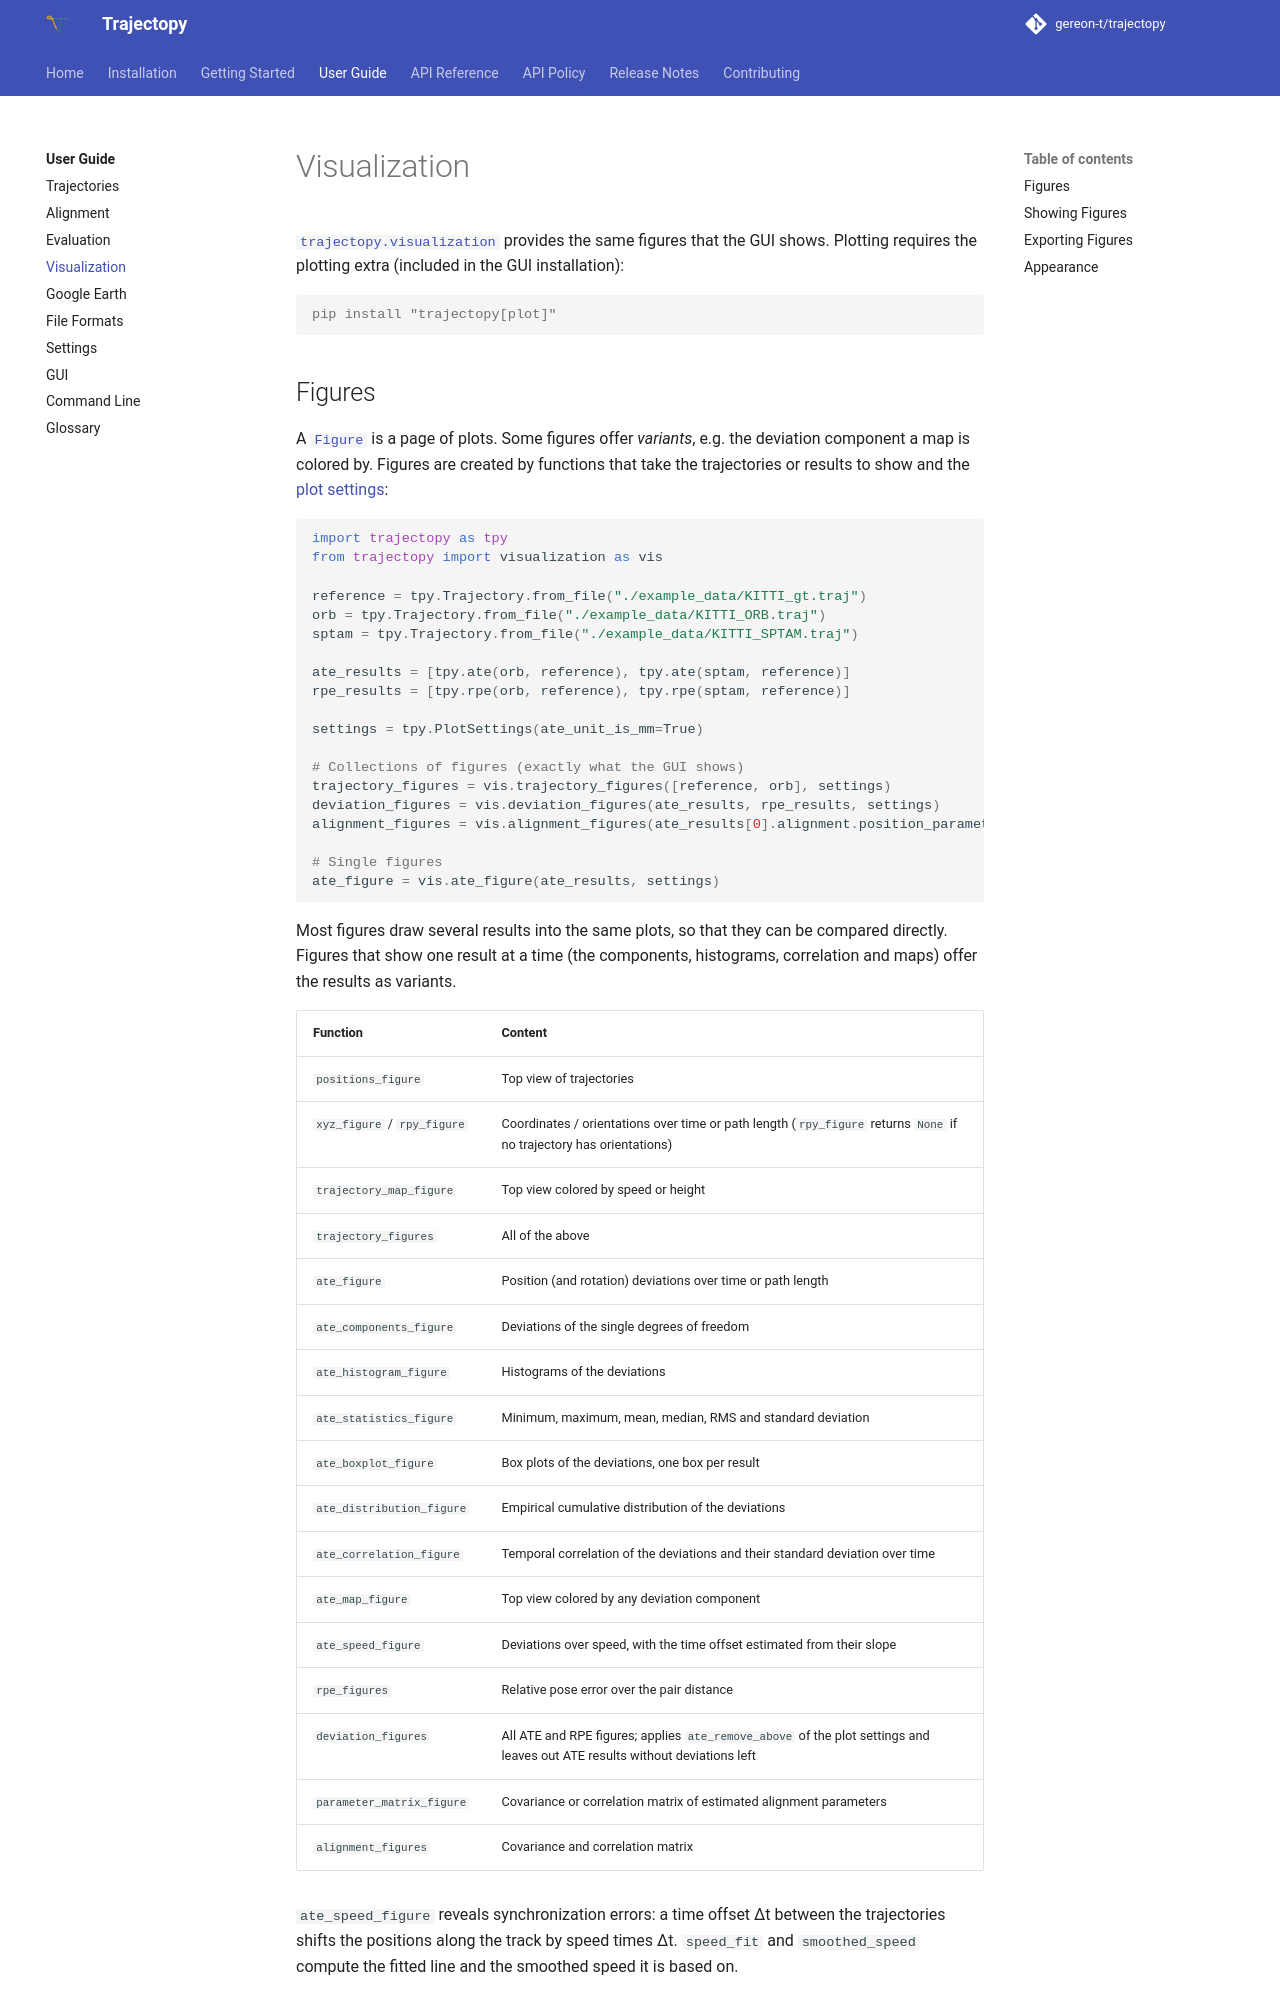

repository: gereon-t/trajectopy · page: user_guide/visualization/index.html · generator: mkdocs

# Visualization

[`trajectopy.visualization`](../api/visualization.md) provides the same figures that the GUI shows. Plotting
requires the plotting extra (included in the GUI installation):

```console
pip install "trajectopy[plot]"
```

## Figures

A [`Figure`](../api/visualization.md#trajectopy.visualization.Figure) is a page of plots. Some figures offer
*variants*, e.g. the deviation component a map is colored by. Figures are created by functions that take the
trajectories or results to show and the [plot settings](settings.md#plot-settings):

```python
import trajectopy as tpy
from trajectopy import visualization as vis

reference = tpy.Trajectory.from_file("./example_data/KITTI_gt.traj")
orb = tpy.Trajectory.from_file("./example_data/KITTI_ORB.traj")
sptam = tpy.Trajectory.from_file("./example_data/KITTI_SPTAM.traj")

ate_results = [tpy.ate(orb, reference), tpy.ate(sptam, reference)]
rpe_results = [tpy.rpe(orb, reference), tpy.rpe(sptam, reference)]

settings = tpy.PlotSettings(ate_unit_is_mm=True)

# Collections of figures (exactly what the GUI shows)
trajectory_figures = vis.trajectory_figures([reference, orb], settings)
deviation_figures = vis.deviation_figures(ate_results, rpe_results, settings)
alignment_figures = vis.alignment_figures(ate_results[0].alignment.position_parameters, settings)

# Single figures
ate_figure = vis.ate_figure(ate_results, settings)
```

Most figures draw several results into the same plots, so that they can be compared directly. Figures that
show one result at a time (the components, histograms, correlation and maps) offer the results as variants.

| Function | Content |
| --- | --- |
| `positions_figure` | Top view of trajectories |
| `xyz_figure` / `rpy_figure` | Coordinates / orientations over time or path length (`rpy_figure` returns `None` if no trajectory has orientations) |
| `trajectory_map_figure` | Top view colored by speed or height |
| `trajectory_figures` | All of the above |
| `ate_figure` | Position (and rotation) deviations over time or path length |
| `ate_components_figure` | Deviations of the single degrees of freedom |
| `ate_histogram_figure` | Histograms of the deviations |
| `ate_statistics_figure` | Minimum, maximum, mean, median, RMS and standard deviation |
| `ate_boxplot_figure` | Box plots of the deviations, one box per result |
| `ate_distribution_figure` | Empirical cumulative distribution of the deviations |
| `ate_correlation_figure` | Temporal correlation of the deviations and their standard deviation over time |
| `ate_map_figure` | Top view colored by any deviation component |
| `ate_speed_figure` | Deviations over speed, with the time offset estimated from their slope |
| `rpe_figures` | Relative pose error over the pair distance |
| `deviation_figures` | All ATE and RPE figures; applies `ate_remove_above` of the plot settings and leaves out ATE results without deviations left |
| `parameter_matrix_figure` | Covariance or correlation matrix of estimated alignment parameters |
| `alignment_figures` | Covariance and correlation matrix |

`ate_speed_figure` reveals synchronization errors: a time offset Δt between the trajectories shifts the
positions along the track by speed times Δt. `speed_fit` and `smoothed_speed` compute the fitted line and the
smoothed speed it is based on.
